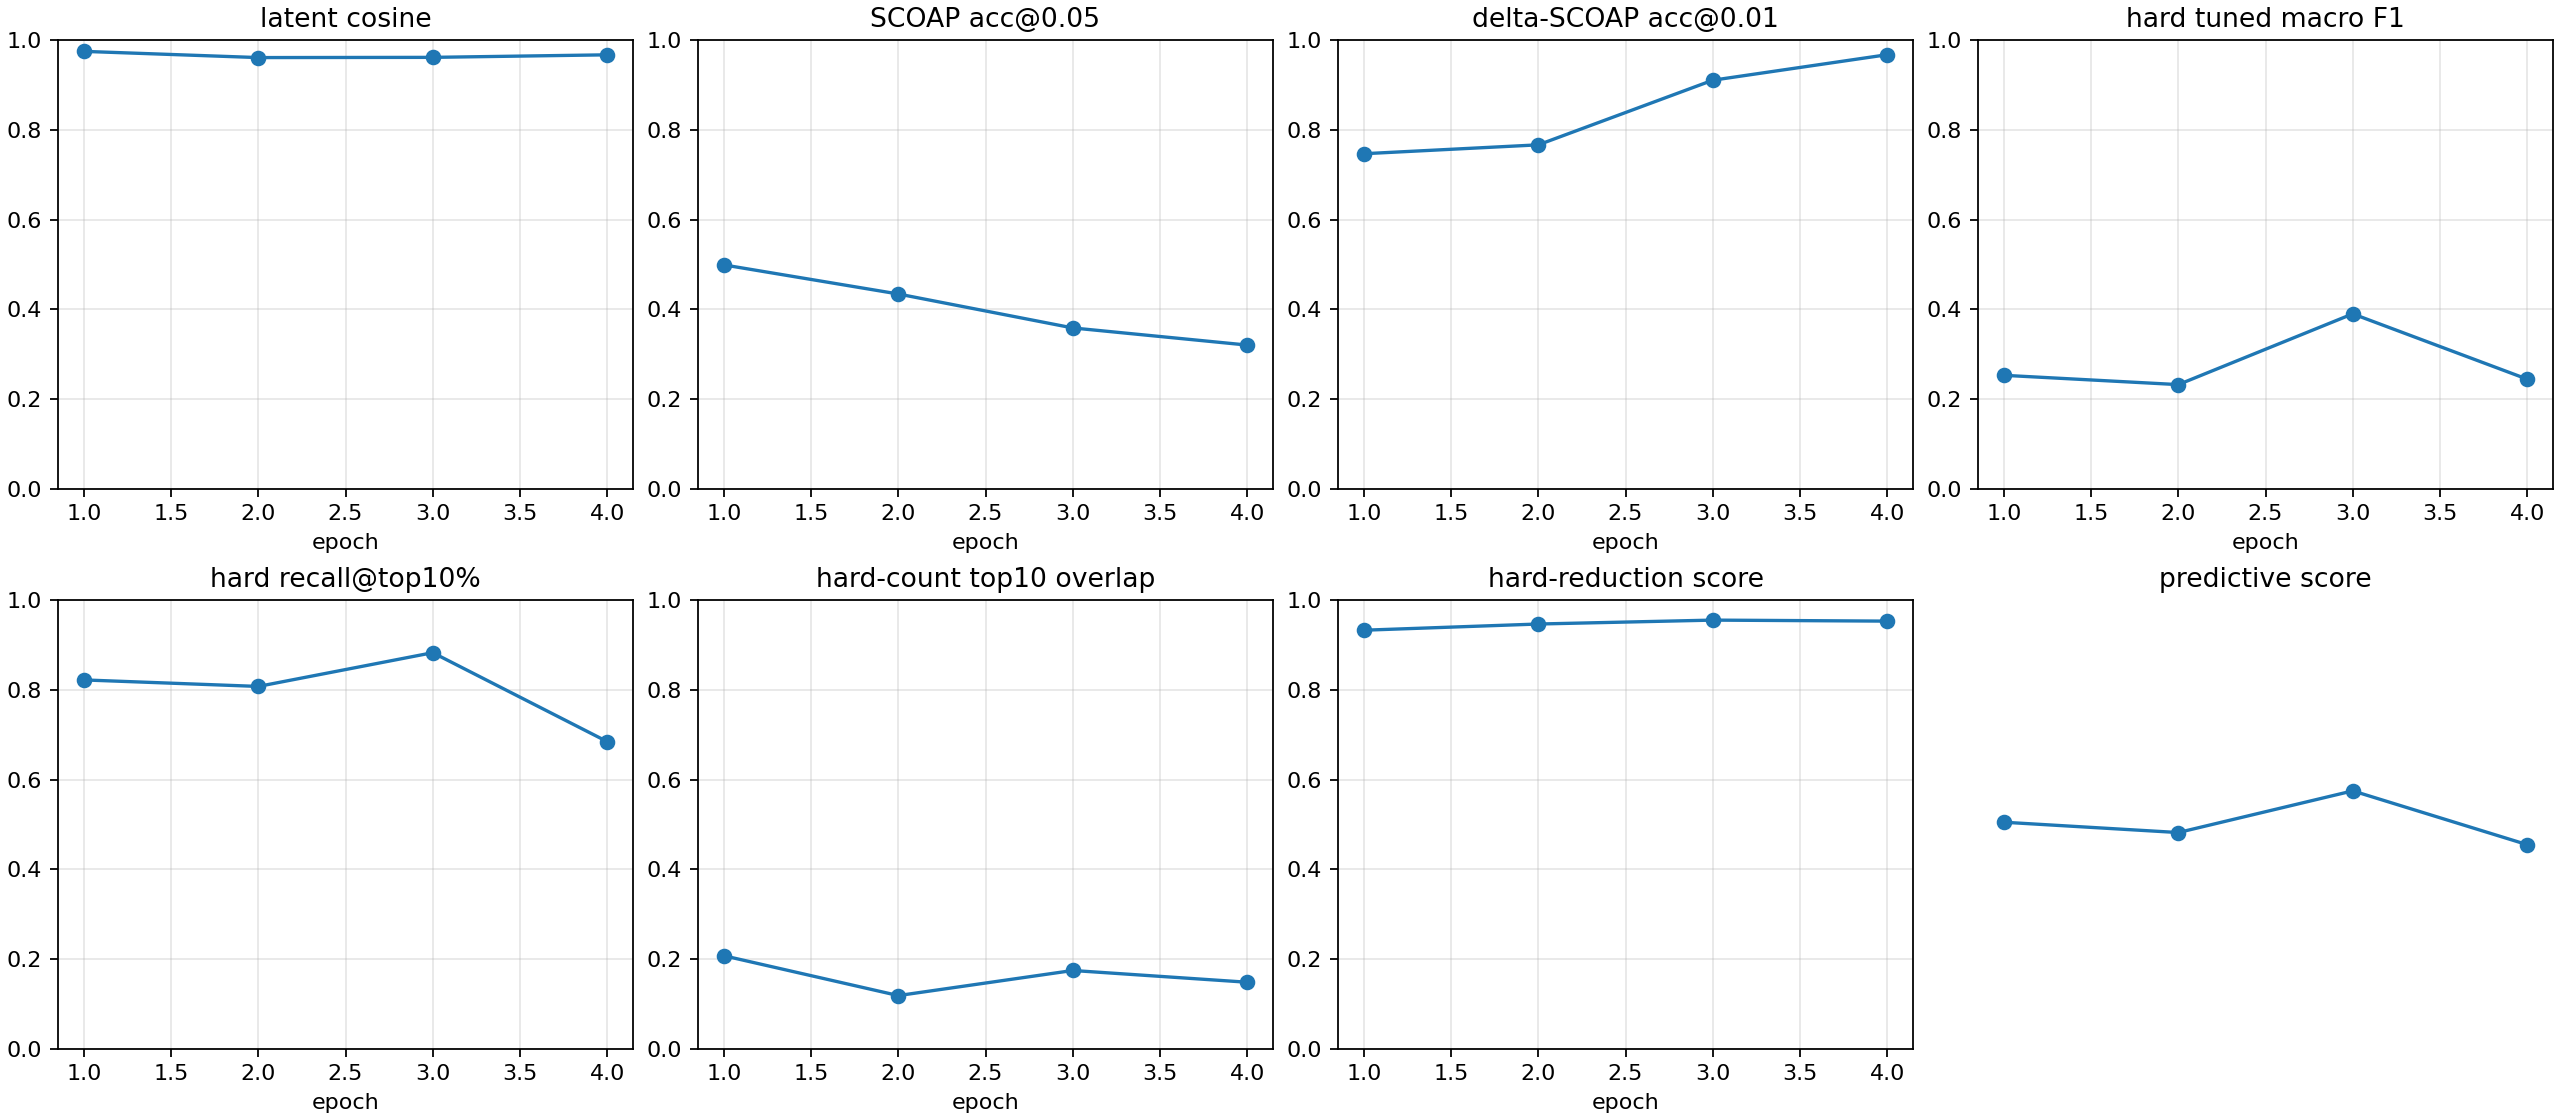

The data file committed next to this chart (first rows):
checkpoint, epoch, samples, latent_smooth_l1, scoap_mae, delta_scoap_mae, hard_bce, hard_sa0_precision, hard_sa0_recall, hard_sa0_f1, hard_sa0_pr_auc, hard_sa1_precision, hard_sa1_recall, hard_sa1_f1, hard_sa1_pr_auc, hard_macro_f1, hard_macro_f1_tuned, hard_threshold_sa0, hard_threshold_sa1, hard_micro_accuracy, hard_recall_at_top_1pct, hard_recall_at_top_5pct, hard_recall_at_top_10pct, hard_count_mae
autoresearch/predictive-tech-ablation-26…, 1, 512, 0.05273, 0.07055, 0.007125, 0.8074, 0.0005083, 1.0, 0.001016, 0.006465, 0.0166, 0.9891, 0.03264, 0.3818, 0.01683, 0.253, 0.7378, 0.9929, 0.5718, 0.3276, 0.3804, 0.8219, 0.5262
autoresearch/predictive-tech-ablation-26…, 2, 512, 0.07792, 0.07984, 0.006671, 0.412, 0.007295, 1.0, 0.01448, 0.06816, 0.03429, 0.9952, 0.06629, 0.1056, 0.04039, 0.2323, 0.9157, 0.8621, 0.8354, 0.06234, 0.3919, 0.8075, 0.5171
autoresearch/predictive-tech-ablation-26…, 3, 512, 0.07707, 0.07392, 0.005069, 0.4335, 0.009737, 0.7692, 0.01923, 0.217, 0.0324, 0.9939, 0.06275, 0.161, 0.04099, 0.3899, 0.9921, 0.9825, 0.829, 0.04818, 0.6564, 0.8826, 0.5208
autoresearch/predictive-tech-ablation-26…, 4, 512, 0.06462, 0.0867, 0.003445, 0.3317, 0.01708, 1.0, 0.03359, 0.1554, 0.03437, 0.9891, 0.06643, 0.07906, 0.05001, 0.2445, 0.9912, 0.798, 0.8406, 0.02816, 0.3778, 0.6846, 0.5122
autoresearch/predictive-tech-ablation-26…, -2, 512, 0.07792, 0.07984, 0.006671, 0.412, 0.007295, 1.0, 0.01448, 0.06816, 0.03429, 0.9952, 0.06629, 0.1056, 0.04039, 0.2324, 0.9157, 0.8586, 0.8354, 0.06234, 0.3919, 0.8075, 0.5171
autoresearch/predictive-tech-ablation-26…, -1, 512, 0.06462, 0.0867, 0.003445, 0.3317, 0.01708, 1.0, 0.03359, 0.1554, 0.03437, 0.9891, 0.06643, 0.07906, 0.05001, 0.2445, 0.9912, 0.798, 0.8406, 0.02816, 0.3778, 0.6846, 0.5122
